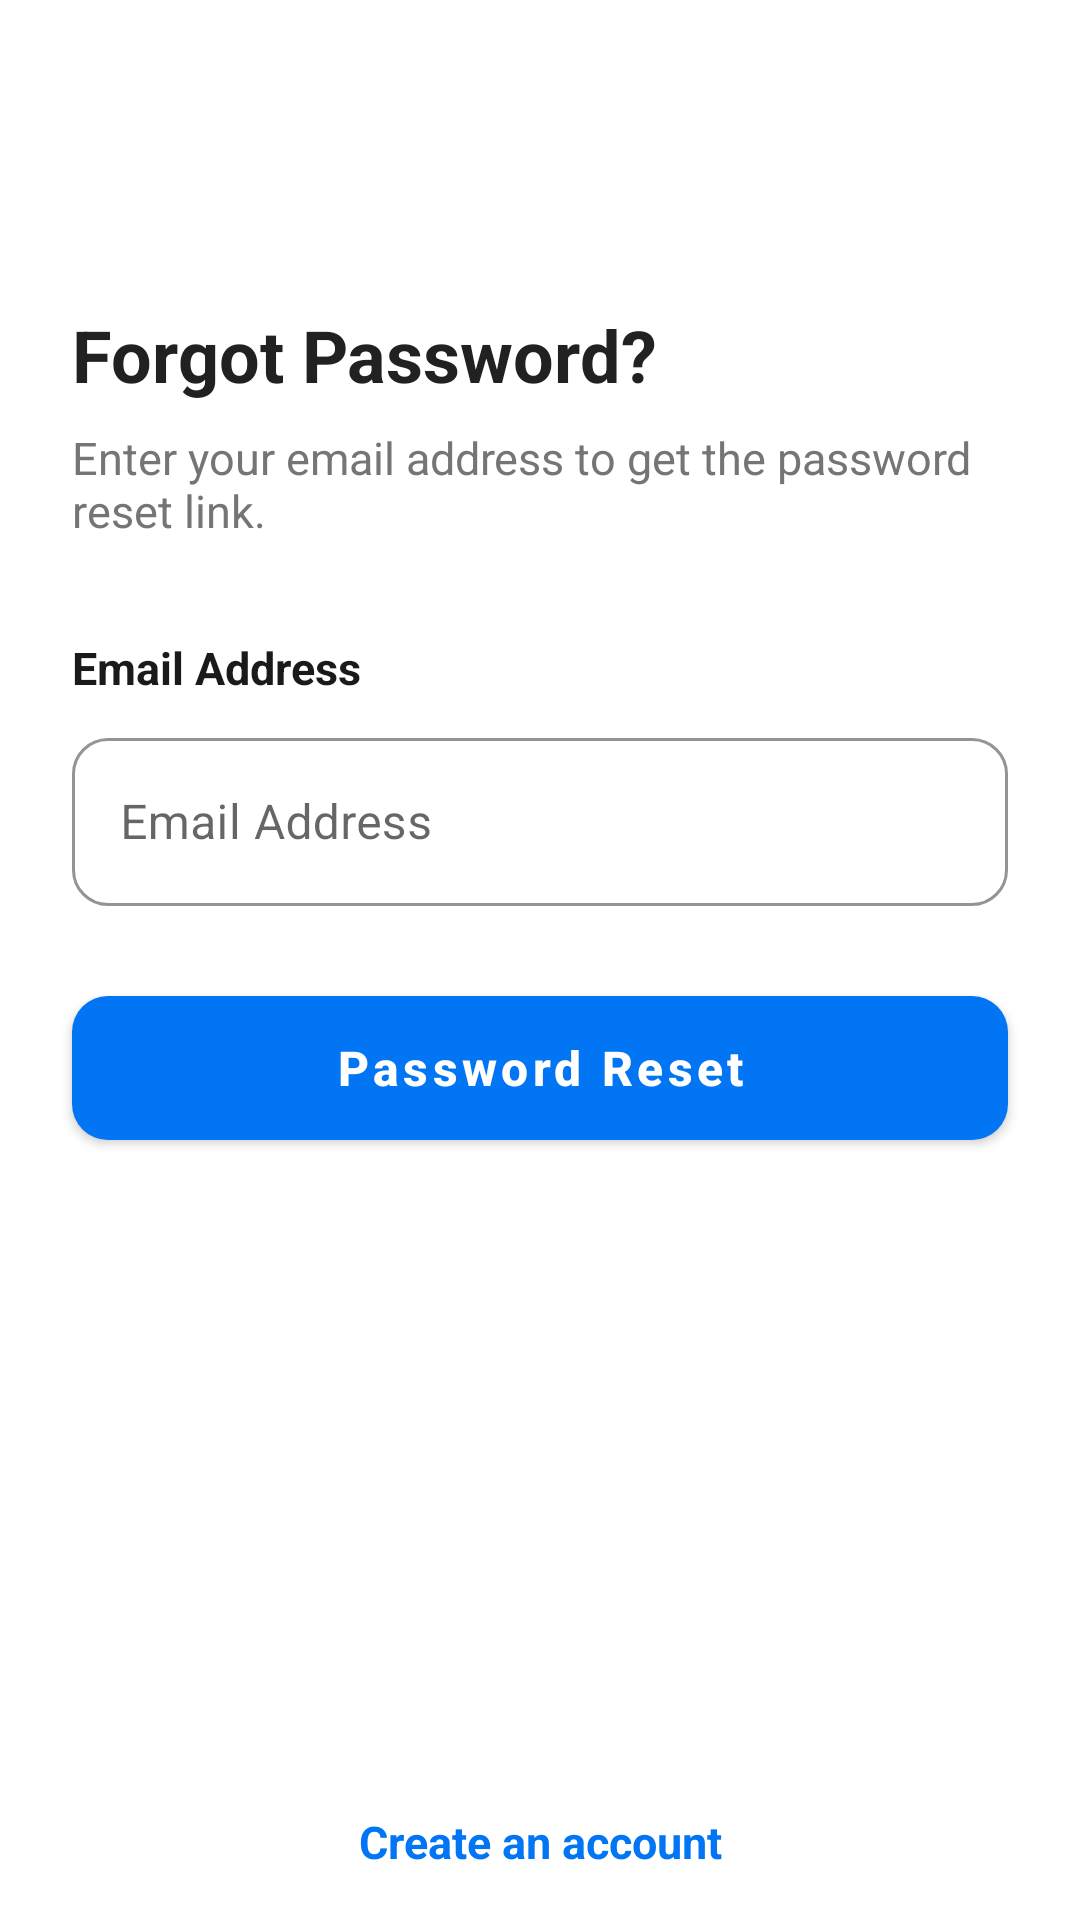

Android layout source for this screen:
<!-- AndroidManifest.xml: application theme Theme.AdminApp -->
<!-- res/layout/activity_forgot_password.xml -->
<androidx.constraintlayout.widget.ConstraintLayout
    xmlns:android="http://schemas.android.com/apk/res/android"
    xmlns:app="http://schemas.android.com/apk/res-auto"
    xmlns:tools="http://schemas.android.com/tools"
    android:layout_width="match_parent"
    android:layout_height="match_parent"
    android:background="@color/white">

    <ImageButton
        android:id="@+id/btnBack"
        android:layout_width="50dp"
        android:layout_height="50dp"
        android:background="@color/white"
        android:padding="14dp"
        android:scaleType="fitCenter"
        android:layout_marginStart="9dp"
        android:layout_marginTop="20dp"
        android:src="@drawable/ic_back"

        app:layout_constraintStart_toStartOf="parent"
        app:layout_constraintTop_toTopOf="parent" />

    <TextView
        android:id="@+id/tvTitle"
        android:layout_width="match_parent"
        android:layout_height="wrap_content"
        android:layout_marginTop="32dp"
        android:layout_marginHorizontal="24dp"
        android:text="Forgot Password?"
        android:textColor="#212121"
        android:textSize="24sp"
        android:textStyle="bold"
        app:layout_constraintStart_toStartOf="parent"
        app:layout_constraintTop_toBottomOf="@id/btnBack" />

    <TextView
        android:id="@+id/tvSubtitle"
        android:layout_width="0dp"
        android:layout_height="wrap_content"
        android:layout_marginTop="8dp"
        android:text="Enter your email address to get the password reset link."
        android:textColor="#757575"
        android:textSize="@dimen/text_size_body"
        app:layout_constraintEnd_toEndOf="@id/tvTitle"
        app:layout_constraintStart_toStartOf="@+id/tvTitle"
        app:layout_constraintTop_toBottomOf="@id/tvTitle" />

    <TextView
        android:id="@+id/labelEmail"
        android:layout_width="0dp"
        android:layout_height="wrap_content"
        android:layout_marginTop="32dp"
        android:text="Email Address"
        android:textSize="@dimen/text_size_body"
        android:textColor="@color/text_title"
        android:textStyle="bold"
        app:layout_constraintStart_toStartOf="@id/tvSubtitle"
        app:layout_constraintEnd_toEndOf="@+id/tvSubtitle"
        app:layout_constraintTop_toBottomOf="@id/tvSubtitle" />


    <com.google.android.material.textfield.TextInputLayout
        android:id="@+id/tl_EmailForgot"
        style="@style/Widget.MaterialComponents.TextInputLayout.OutlinedBox"
        android:layout_width="0dp"
        android:layout_height="wrap_content"
        android:layout_marginTop="8dp"
        android:hint="Email Address"
        app:boxCornerRadiusBottomEnd="12dp"
        app:boxCornerRadiusBottomStart="12dp"
        app:boxCornerRadiusTopEnd="12dp"
        app:boxCornerRadiusTopStart="12dp"
        app:boxStrokeColor="#0175F3"
        app:layout_constraintStart_toStartOf="@+id/labelEmail"
        app:layout_constraintEnd_toEndOf="@+id/labelEmail"
        app:layout_constraintTop_toBottomOf="@id/labelEmail">

        <com.google.android.material.textfield.TextInputEditText
            android:id="@+id/edtEmailForgot"
            android:layout_width="match_parent"
            android:layout_height="56dp"
            android:inputType="textEmailAddress"
            android:paddingStart="16dp" />

    </com.google.android.material.textfield.TextInputLayout>

    <com.google.android.material.button.MaterialButton
        android:id="@+id/btnReset"
        style="@style/Widget.MaterialComponents.Button"
        android:layout_width="0dp"
        android:layout_height="60dp"
        android:layout_marginTop="24dp"
        android:text="Password Reset"
        android:textAllCaps="false"
        android:textSize="16sp"
        android:textStyle="bold"
        app:backgroundTint="#0175F3"
        app:cornerRadius="12dp"
        app:elevation="4dp"
        app:layout_constraintStart_toStartOf="@+id/tl_EmailForgot"
        app:layout_constraintEnd_toEndOf="@+id/tl_EmailForgot"
        app:layout_constraintTop_toBottomOf="@id/tl_EmailForgot"
        app:rippleColor="@color/white" />

    <TextView
        android:id="@+id/tv_create_account"
        android:layout_width="wrap_content"
        android:layout_height="wrap_content"
        android:layout_marginBottom="16dp"
        android:text="Create an account"
        android:textColor="#0175F3"
        android:textStyle="bold"
        android:textSize="@dimen/text_size_body"
        app:layout_constraintBottom_toBottomOf="parent"
        app:layout_constraintEnd_toEndOf="parent"
        app:layout_constraintStart_toStartOf="parent" />

</androidx.constraintlayout.widget.ConstraintLayout>
<!-- resources referenced by this layout -->
<resources>
  <color name="text_title">#1A1A1A</color>
  <color name="white">#FFFFFFFF</color>
  <dimen name="text_size_body">15sp</dimen>
  <style name="Theme.AdminApp" parent="Theme.MaterialComponents.DayNight.NoActionBar">
          
          <item name="colorPrimary">@color/purple_500</item>
          <item name="colorPrimaryVariant">@color/purple_700</item>
          <item name="colorOnPrimary">@color/white</item>
          
          <item name="colorSecondary">@color/teal_200</item>
          <item name="colorSecondaryVariant">@color/teal_700</item>
          <item name="colorOnSecondary">@color/black</item>
          
          <item name="android:statusBarColor">?attr/colorPrimaryVariant</item>
          
      </style>
  <color name="purple_500">#FF6200EE</color>
  <color name="purple_700">#FF3700B3</color>
  <color name="teal_200">#FF03DAC5</color>
  <color name="teal_700">#FF018786</color>
  <color name="black">#FF000000</color>
</resources>
